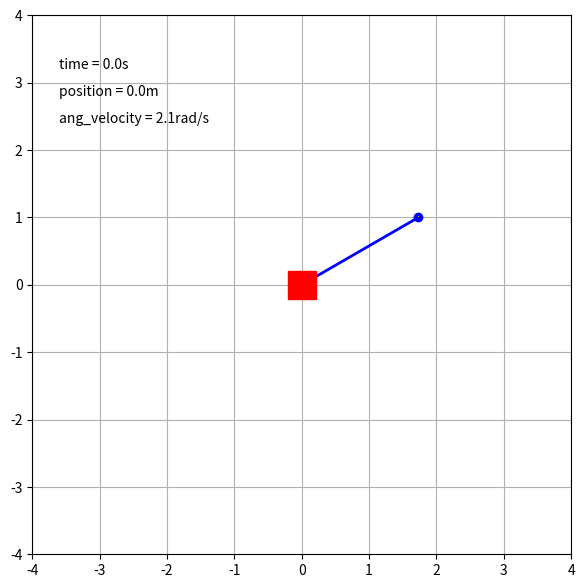

Write the Python code that produced this figure.
# -*- coding: utf-8 -*-
"""
Created on Sat May 29 18:30:40 2021

[redacted]
"""

from numpy import sin, cos
from collections import deque
import scipy.integrate as integrate
import numpy as np
import matplotlib.pyplot as plt
import matplotlib.animation as animation



M = 0.3
m = 0.2
b = 0.2
k = 0.0
g = 9.8
l = 2

t_stop = 60
history_len = 500

def derivative(state, t):
    
    dydx = np.zeros_like(state)
    theta = state[2]
    theta_dot = state[3]
    x = state[0]
    x_dot = state[1]
    
    dydx[0] = x_dot
    dydx[2] = theta_dot
    
    #evaluating theta double dot and x double dot to assign to derivate return variable
    #assigning x double dot and theta double dot to the derivate return variable
    x_ddot = (4/((4+3*m*cos(theta)**2)*(m+M)))*(m*l*sin(theta)*theta_dot**2 - 
              b*x_dot-k*x- ((3/4)*m*g*sin(theta)*cos(theta)))
    theta_ddot = -((3/(2*l))*(x_ddot*cos(theta)+g*sin(theta)))

    dydx[1]=x_ddot
    dydx[3]=theta_ddot
    
    return dydx

dt = 0.01
t = np.arange(0, t_stop, dt)


x = 0.0
x_dot = 0.0
phi = 120.0
phi_dot = 0.0


state = np.array([x,x_dot, np.radians(phi), np.radians(phi_dot)])

y = integrate.odeint(derivative, state, t)
#the plot of the cart
x1 = y[:, 0]
y1 = np.zeros_like(y[:,0])
#the plot of the pendulum
x2 = l*sin(y[:, 2])+x1
y2 = -l*cos(y[:, 2])-y1

fig = plt.figure(figsize=(7,7))
ax = fig.add_subplot(autoscale_on = False, xlim=(-2*l,2*l), ylim=(-2*l,2*l))
ax.set_aspect(1)
ax.grid()

line, = ax.plot([],[],'o-',lw=2, color='blue')
cart, = ax.plot([],[],linestyle=None, marker='s', markersize = 20, color='red')
trace, = ax.plot([],[],',-',lw=1, color='orange')


time_template = 'time = %.1fs'
position_template = 'position = %.001fm'
ang_template = 'ang_velocity = %.001frad/s'
time_text = ax.text(0.05, 0.9, '', transform=ax.transAxes)
position_text = ax.text(0.05, 0.85, '', transform = ax.transAxes)
ang_text = ax.text(0.05, 0.80, '', transform=ax.transAxes)
history_x, history_y = deque(maxlen=history_len), deque(maxlen=history_len)

def animate(i):
    linex = [x1[i], x2[i]]
    liney = [y1[i], y2[i]]
    cartx = [x1[i]]
    carty = [y1[i]]

    if i == 0:
        history_x.clear()
        history_y.clear()

    history_x.appendleft(linex[1])
    history_y.appendleft(liney[1])

    line.set_data(linex, liney)
    cart.set_data(cartx, carty)
    trace.set_data(history_x, history_y)
    time_text.set_text(time_template % (i*dt))
    position_text.set_text(position_template % cartx[0])
    ang_text.set_text(ang_template % (y[i,2]))
    
    return line, cart, trace, time_text, position_text, ang_text


ani = animation.FuncAnimation(
    fig, animate, len(y), interval=dt*1000, blit=True)
#ani.save('inverted_pendulum_on_cart_with_friction.mp4', fps=30, extra_args=['-vcodec', 'libx264'])
plt.show()










